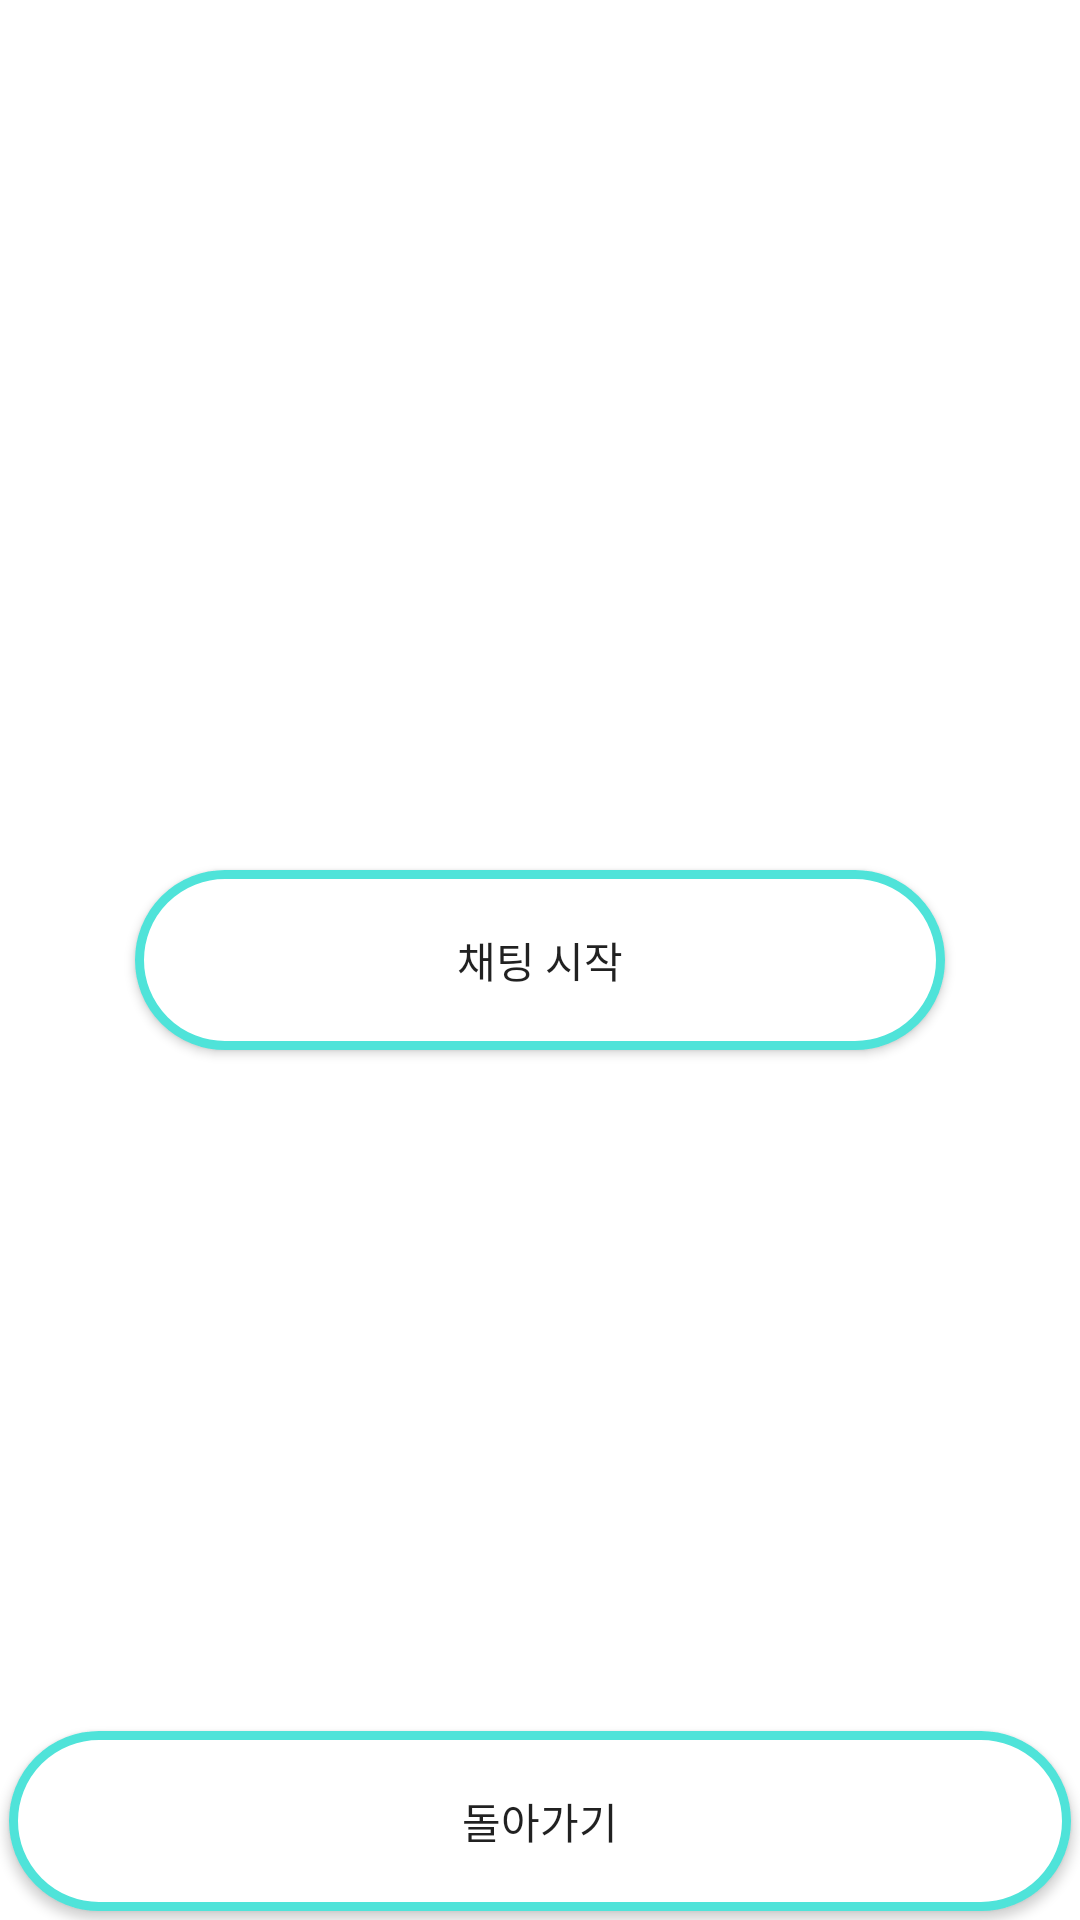

The Android layout XML behind this screen, and the referenced resources:
<!-- AndroidManifest.xml: application theme AppTheme -->
<!-- res/layout/activity_mains_realtime.xml -->
<?xml version="1.0" encoding="utf-8"?>
<androidx.constraintlayout.widget.ConstraintLayout xmlns:android="http://schemas.android.com/apk/res/android"
    xmlns:app="http://schemas.android.com/apk/res-auto"
    xmlns:tools="http://schemas.android.com/tools"
    android:layout_width="match_parent"
    android:layout_height="match_parent"
    android:background="#FFFFFF"
    tools:context=".main.Mains_Realtime">

    <LinearLayout
        android:layout_width="match_parent"
        android:layout_height="wrap_content"
        android:orientation="horizontal">

        <Spinner
            android:id="@+id/spiRegion"
            android:layout_width="wrap_content"
            android:layout_height="wrap_content"
            android:visibility="gone" />

        <Spinner
            android:id="@+id/spiSex"
            android:layout_width="wrap_content"
            android:layout_height="wrap_content"
            android:visibility="gone" />
    </LinearLayout>

    <Button
        android:id="@+id/btnStart"
        android:layout_width="wrap_content"
        android:layout_height="wrap_content"
        android:background="@drawable/buttonshape"
        android:text="채팅 시작"
        app:layout_constraintBottom_toBottomOf="parent"
        app:layout_constraintEnd_toEndOf="parent"
        app:layout_constraintStart_toStartOf="parent"
        app:layout_constraintTop_toTopOf="parent" />

    <Button
        android:id="@+id/btnReturn"
        android:layout_width="0dp"
        android:layout_height="wrap_content"
        android:layout_margin="3dp"
        android:background="@drawable/buttonshape"
        android:text="돌아가기"
        app:layout_constraintBottom_toBottomOf="parent"
        app:layout_constraintEnd_toEndOf="parent"
        app:layout_constraintStart_toStartOf="parent" />
</androidx.constraintlayout.widget.ConstraintLayout>
<!-- resources referenced by this layout -->
<resources>
  <!-- drawable buttonshape (drawable) -->
  <?xml version="1.0" encoding="utf-8"?>
  <shape xmlns:android="http://schemas.android.com/apk/res/android" android:shape="rectangle" >
      <corners
          android:radius="50dp"
          />
      <solid
          android:color="#FFFFFF"
          />
      <padding
          android:left="0dp"
          android:top="0dp"
          android:right="0dp"
          android:bottom="0dp"
          />
      <size
          android:width="270dp"
          android:height="60dp"
          />
      <stroke
          android:width="3dp"
          android:color="#4FE3D9"
          />
  </shape>
  <style name="AppTheme" parent="Theme.AppCompat.Light.DarkActionBar">
          
          <item name="colorPrimary">@color/colorPrimary</item>
          <item name="colorPrimaryDark">#000</item>
          <item name="colorAccent">@color/colorAccent</item>
          
          <item name="windowActionBar">false</item>
          <item name="windowNoTitle">true</item>
      </style>
  <!-- not gathered from this repository: default colours our renderer supplied (Android Studio template values) -->
  <color name="colorPrimary">#FF6200EE</color>
  <color name="colorAccent">#FF03DAC5</color>
</resources>
